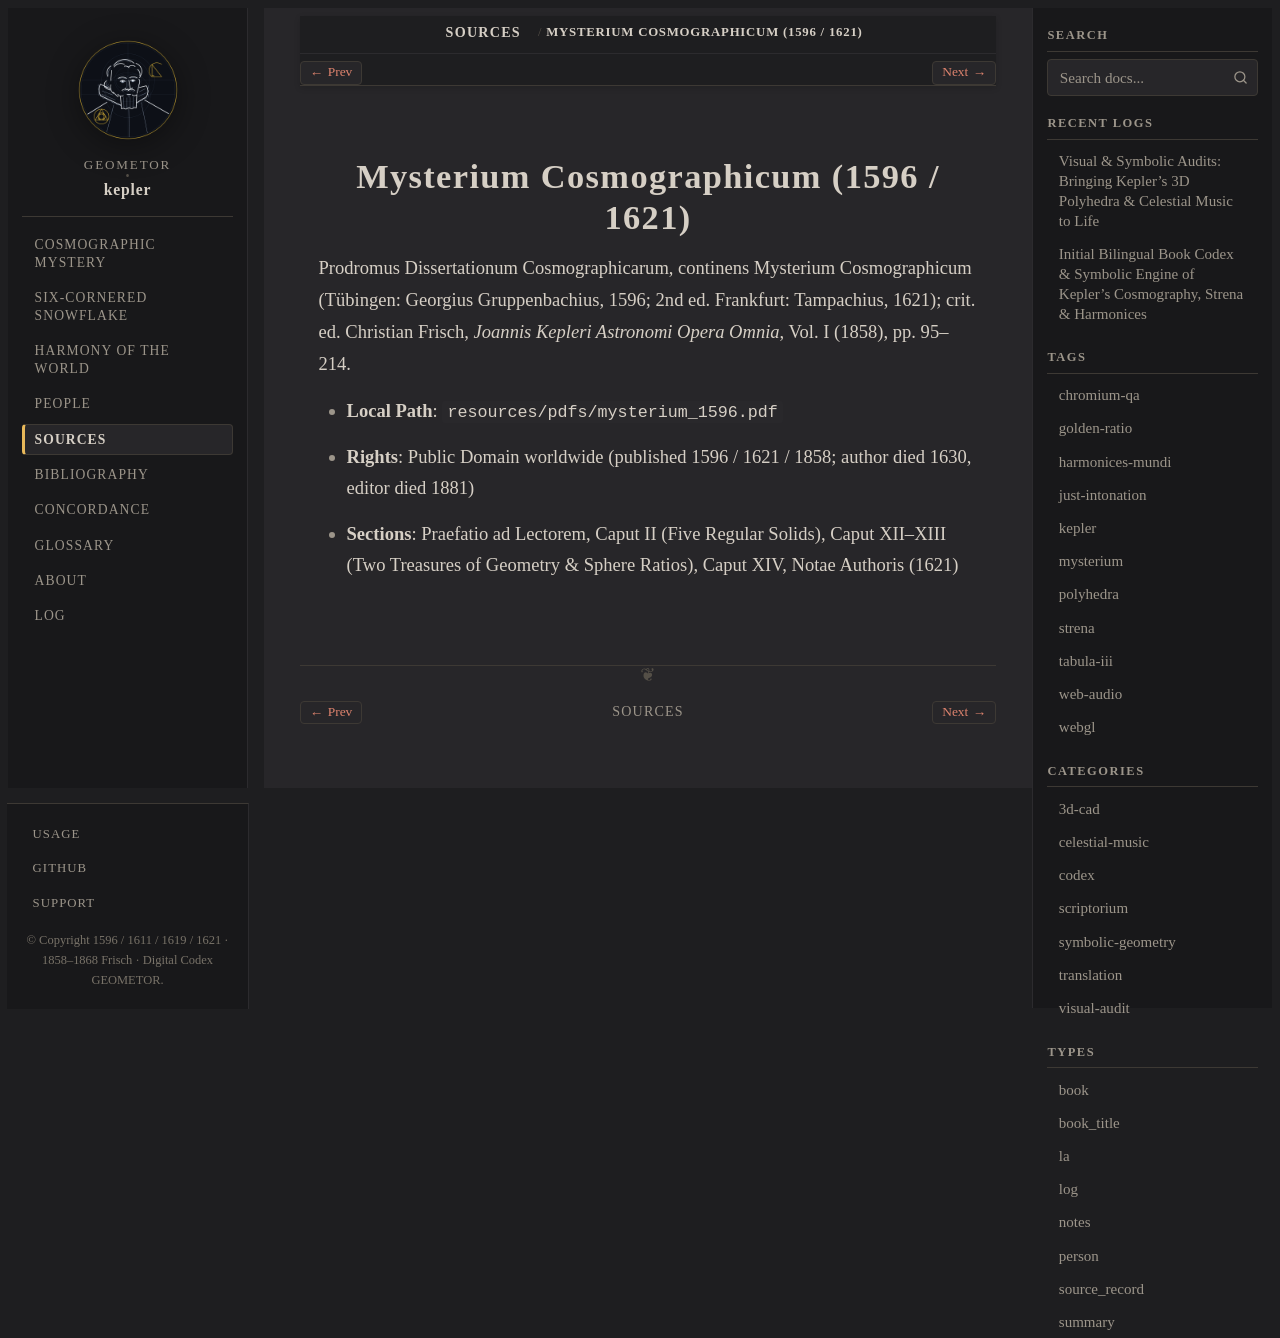

repository: geometor/kepler · page: sources/kepler-1596-mysterium.html · generator: sphinx

:type: source_record
:author: Johannes Kepler
:year: 1596
:era: Public Domain Neo-Latin
:languages: Latin
:site_url: https://geometor.github.io/kepler/
:excerpt: Prodromus Dissertationum Cosmographicarum, continens Mysterium Cosmographicum (Tübingen, 1596; 2nd ed. 1621; Frisch Vol. I, 1858).

.. _source-kepler-1596-mysterium:

Mysterium Cosmographicum (1596 / 1621)
======================================

Prodromus Dissertationum Cosmographicarum, continens Mysterium Cosmographicum (Tübingen: Georgius Gruppenbachius, 1596; 2nd ed. Frankfurt: Tampachius, 1621); crit. ed. Christian Frisch, *Joannis Kepleri Astronomi Opera Omnia*, Vol. I (1858), pp. 95–214.

* **Local Path**: ``resources/pdfs/mysterium_1596.pdf``
* **Rights**: Public Domain worldwide (published 1596 / 1621 / 1858; author died 1630, editor died 1881)
* **Sections**: Praefatio ad Lectorem, Caput II (Five Regular Solids), Caput XII–XIII (Two Treasures of Geometry & Sphere Ratios), Caput XIV, Notae Authoris (1621)
